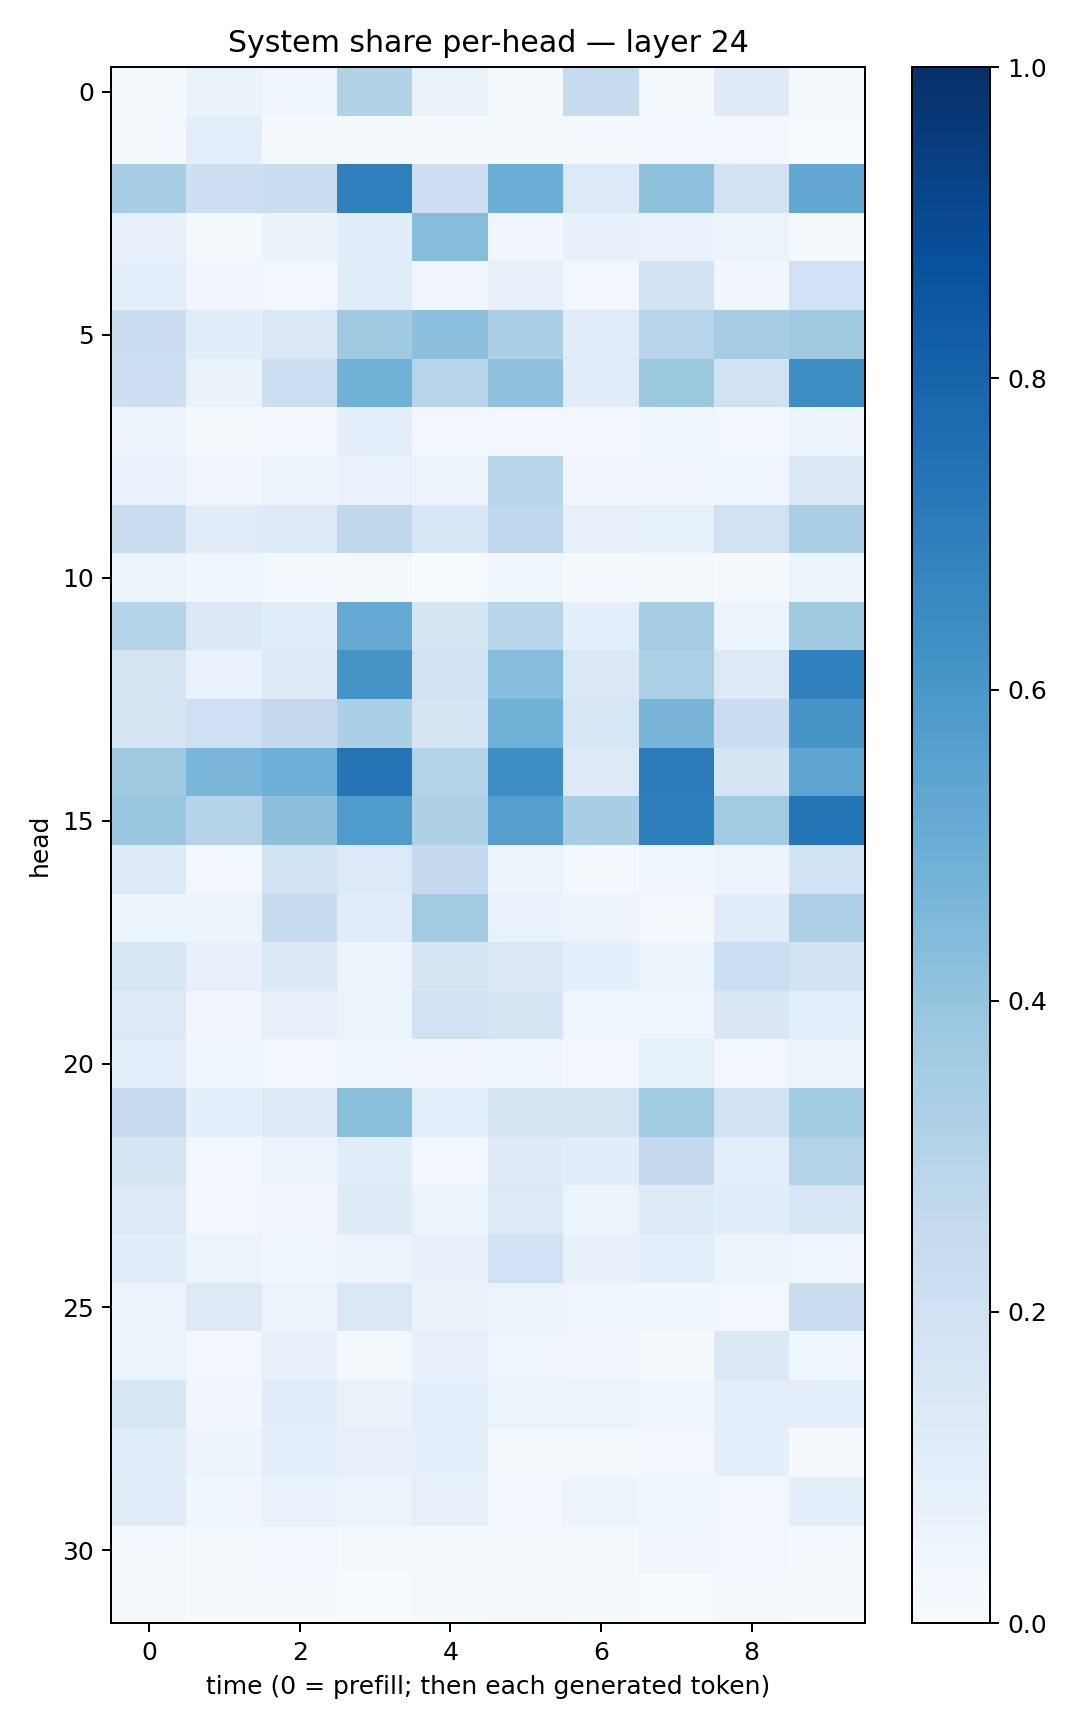

Data behind this chart, as committed beside it:
0.013844214, 0.06315048, 0.04214117, 0.31019834, 0.0629053, 0.014521442, 0.24371047, 0.022231981, 0.122470014, 0.011920124
0.01379, 0.1011, 0.01487, 0.01319, 0.00863, 0.01374, 0.01868, 0.02529, 0.02378, 0.007113
0.3446, 0.212, 0.2208, 0.6901, 0.2114, 0.5011, 0.1341, 0.4088, 0.1831, 0.5277
0.07855, 0.01657, 0.06493, 0.1091, 0.4315, 0.03329, 0.07198, 0.06692, 0.05548, 0.01195
0.08854, 0.03479, 0.03045, 0.1171, 0.03293, 0.0788, 0.02934, 0.187, 0.03271, 0.2002
0.2261, 0.1057, 0.1379, 0.3674, 0.4177, 0.3329, 0.1158, 0.2954, 0.3502, 0.3709
0.2111, 0.06548, 0.2164, 0.4874, 0.2946, 0.4071, 0.117, 0.3775, 0.1957, 0.6368
0.05065, 0.01866, 0.02626, 0.08875, 0.03043, 0.02949, 0.02536, 0.03626, 0.02451, 0.04962
0.06738, 0.03152, 0.05513, 0.06882, 0.05588, 0.2899, 0.03453, 0.03215, 0.04474, 0.1382
0.2243, 0.1108, 0.1347, 0.2722, 0.1536, 0.2755, 0.07605, 0.08551, 0.1975, 0.3362
0.05121, 0.0367, 0.01691, 0.02077, 0.007444, 0.03622, 0.008849, 0.01852, 0.01092, 0.05436
0.2995, 0.1387, 0.1027, 0.5136, 0.1706, 0.2911, 0.09049, 0.3515, 0.05465, 0.3682
0.1659, 0.07021, 0.1233, 0.6119, 0.1902, 0.4302, 0.1467, 0.3319, 0.1325, 0.6914
0.167, 0.2036, 0.2515, 0.3341, 0.1709, 0.4845, 0.1629, 0.4678, 0.2295, 0.6071
0.3684, 0.4632, 0.496, 0.7359, 0.3073, 0.6387, 0.1316, 0.7053, 0.1742, 0.5361
0.3867, 0.2999, 0.4175, 0.5856, 0.3227, 0.5679, 0.3443, 0.6975, 0.3645, 0.7367
0.1344, 0.0297, 0.1875, 0.1353, 0.2513, 0.062, 0.02133, 0.03987, 0.05011, 0.1874
0.06057, 0.06075, 0.2356, 0.1152, 0.3612, 0.0679, 0.05632, 0.02331, 0.1143, 0.327
0.1562, 0.07541, 0.1396, 0.05479, 0.1662, 0.1436, 0.09368, 0.05204, 0.2158, 0.19
0.1291, 0.03375, 0.07878, 0.06167, 0.1974, 0.1704, 0.03836, 0.04118, 0.1505, 0.09053
0.09596, 0.0389, 0.02724, 0.03704, 0.03362, 0.04309, 0.02663, 0.08227, 0.0275, 0.06234
0.2461, 0.0867, 0.1245, 0.4195, 0.09644, 0.1748, 0.1712, 0.3653, 0.1868, 0.3662
0.1697, 0.02414, 0.06013, 0.109, 0.02886, 0.12, 0.1053, 0.2518, 0.09509, 0.3056
0.1267, 0.0259, 0.03414, 0.1185, 0.06096, 0.1321, 0.05328, 0.1248, 0.1045, 0.1526
0.1071, 0.05171, 0.03542, 0.05661, 0.07195, 0.2001, 0.07166, 0.09817, 0.06146, 0.04011
0.04769, 0.1304, 0.05714, 0.1433, 0.06439, 0.05852, 0.04615, 0.03837, 0.02552, 0.2219
0.05123, 0.0251, 0.07206, 0.02159, 0.07062, 0.04616, 0.03272, 0.008555, 0.1392, 0.03528
0.1621, 0.03375, 0.1128, 0.06488, 0.08859, 0.05117, 0.05099, 0.0364, 0.1005, 0.09446
0.1146, 0.04762, 0.09209, 0.0731, 0.09259, 0.01915, 0.01601, 0.0283, 0.08963, 0.01073
0.1111, 0.03571, 0.06942, 0.0569, 0.08055, 0.02539, 0.04708, 0.0387, 0.02961, 0.1002
0.02297, 0.01296, 0.0243, 0.01351, 0.01241, 0.01595, 0.01492, 0.03133, 0.02569, 0.0192
0.02067, 0.009338, 0.009819, 0.005329, 0.01233, 0.01991, 0.01508, 0.00629, 0.01707, 0.008334
